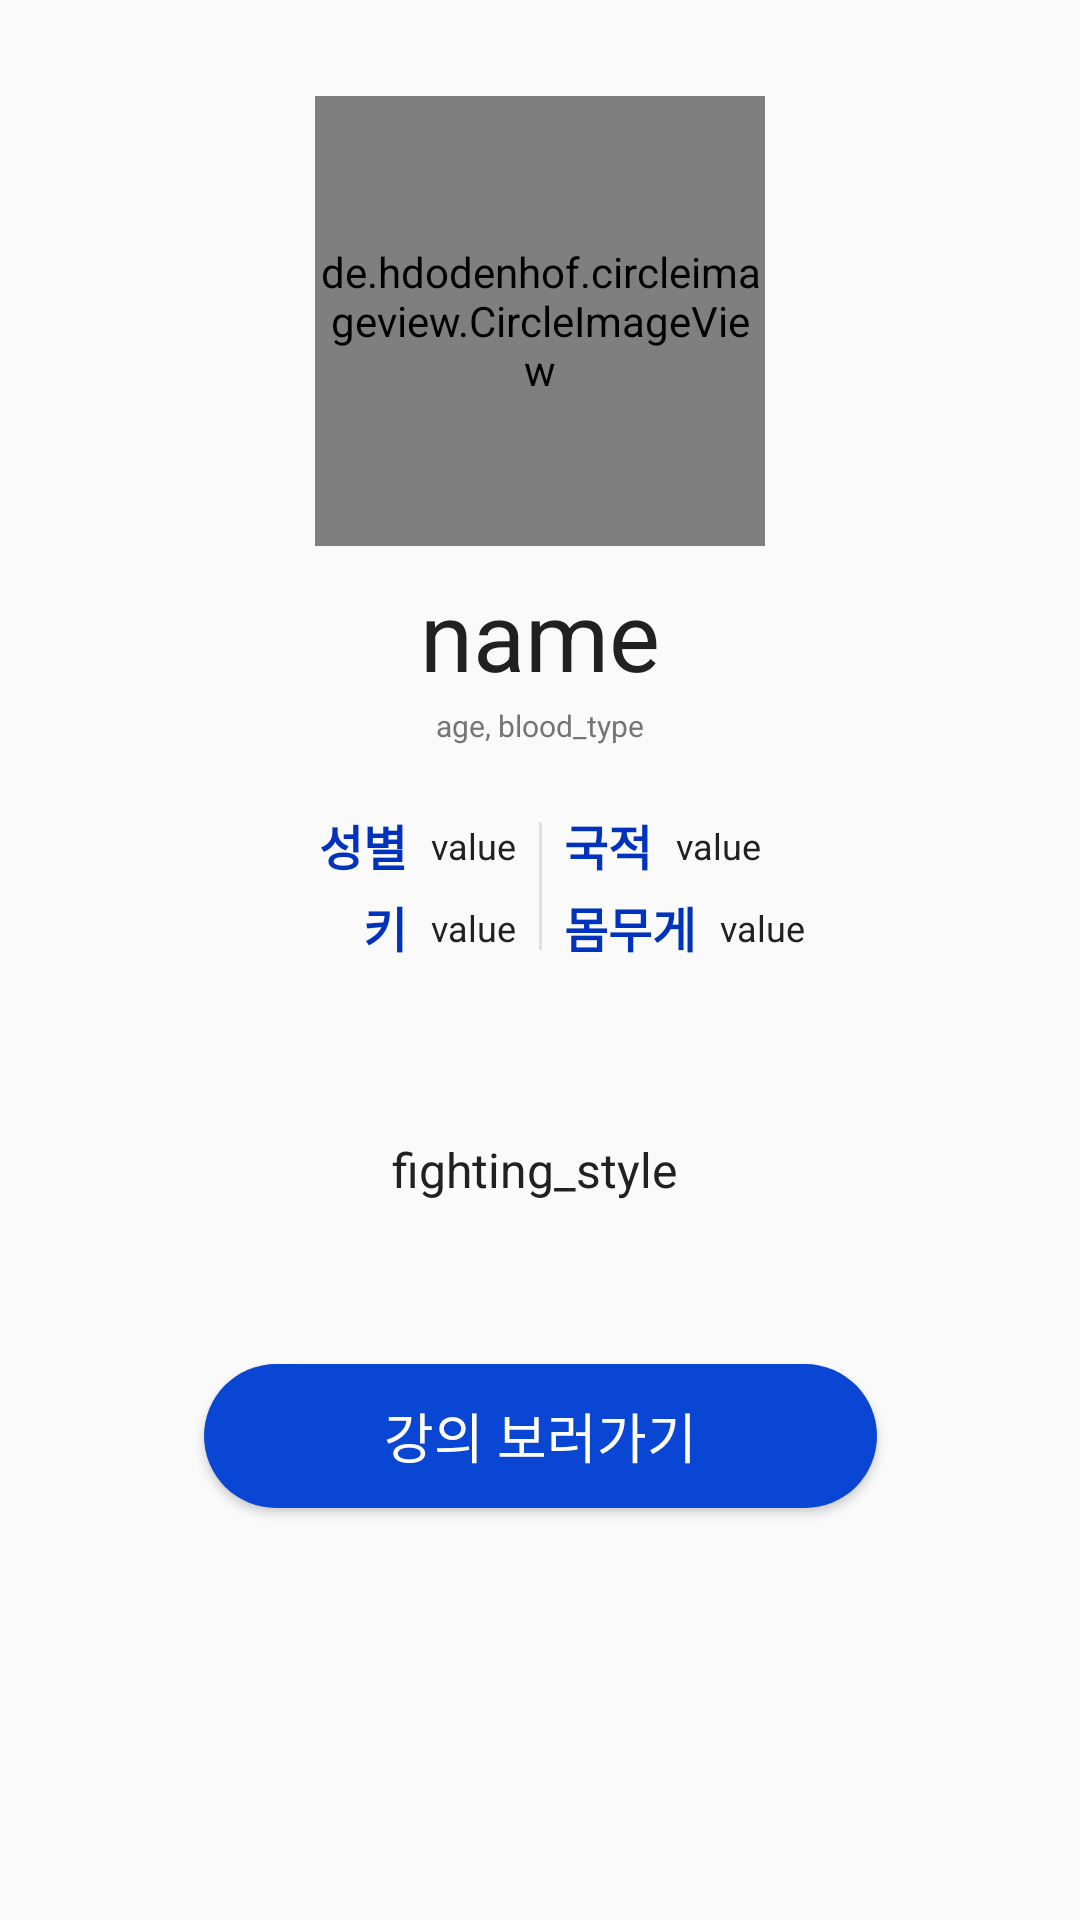

Layout XML and referenced resources for this Android screen:
<!-- AndroidManifest.xml: application theme AppTheme -->
<!-- res/layout/fragment_profile.xml -->
<?xml version="1.0" encoding="utf-8"?>
<android.support.constraint.ConstraintLayout xmlns:android="http://schemas.android.com/apk/res/android"
    xmlns:app="http://schemas.android.com/apk/res-auto"
    xmlns:tools="http://schemas.android.com/tools"
    android:layout_width="match_parent"
    android:layout_height="match_parent">

    <de.hdodenhof.circleimageview.CircleImageView
        android:id="@+id/fragment_profile_imageView"
        android:layout_width="@dimen/fragment_profile_imageView_size"
        android:layout_height="@dimen/fragment_profile_imageView_size"
        android:layout_marginTop="@dimen/fragment_profile_imageView_margin_top"
        app:civ_circle_background_color="@color/white"
        android:src="@drawable/portrait_akuma"
        app:civ_border_color="@color/colorPrimary"
        app:civ_border_width="@dimen/fragment_profile_imageView_border_size"
        app:layout_constraintEnd_toEndOf="parent"
        app:layout_constraintStart_toStartOf="parent"
        app:layout_constraintTop_toTopOf="parent" />

    <TextView
        android:id="@+id/fragment_profile_textView_name"
        android:layout_width="wrap_content"
        android:layout_height="wrap_content"
        android:layout_marginEnd="8dp"
        android:layout_marginLeft="8dp"
        android:layout_marginRight="8dp"
        android:layout_marginStart="8dp"
        android:layout_marginTop="8dp"
        android:gravity="center"
        android:text="name"
        android:textColor="@color/textColor"
        android:textSize="32dp"
        app:layout_constraintEnd_toEndOf="parent"
        app:layout_constraintStart_toStartOf="parent"
        app:layout_constraintTop_toBottomOf="@+id/fragment_profile_imageView" />

    <TextView
        android:id="@+id/fragment_profile_textView_age_blood_type"
        android:layout_width="wrap_content"
        android:layout_height="wrap_content"
        android:layout_marginEnd="8dp"
        android:layout_marginLeft="8dp"
        android:layout_marginRight="8dp"
        android:layout_marginStart="8dp"
        android:layout_marginTop="2dp"
        android:text="age, blood_type"
        android:textColor="@color/secondaryTextColor"
        android:textSize="10dp"
        app:layout_constraintEnd_toEndOf="parent"
        app:layout_constraintStart_toStartOf="parent"
        app:layout_constraintTop_toBottomOf="@+id/fragment_profile_textView_name" />

    <TextView
        android:id="@+id/fragment_profile_textView_gender_title"
        style="@style/ProfileContentsTitleStyle"
        android:layout_width="wrap_content"
        android:layout_height="wrap_content"
        android:layout_marginEnd="8dp"
        android:layout_marginRight="8dp"
        android:text="성별"
        app:layout_constraintBaseline_toBaselineOf="@+id/fragment_profile_textView_nationality_title"
        app:layout_constraintEnd_toStartOf="@+id/fragment_profile_textView_gender" />

    <TextView
        android:id="@+id/fragment_profile_textView_gender"
        style="@style/ProfileContentsValueStyle"
        android:layout_width="wrap_content"
        android:layout_height="wrap_content"
        android:layout_marginEnd="8dp"
        android:layout_marginRight="8dp"
        android:text="value"
        app:layout_constraintBaseline_toBaselineOf="@+id/fragment_profile_textView_nationality"
        app:layout_constraintEnd_toStartOf="@+id/guideline3" />

    <TextView
        android:id="@+id/fragment_profile_textView_nationality"
        style="@style/ProfileContentsValueStyle"
        android:layout_width="wrap_content"
        android:layout_height="wrap_content"
        android:layout_marginBottom="8dp"
        android:layout_marginLeft="8dp"
        android:layout_marginStart="8dp"
        android:layout_marginTop="8dp"
        android:text="value"
        app:layout_constraintBottom_toBottomOf="@+id/fragment_profile_textView_nationality_title"
        app:layout_constraintStart_toEndOf="@+id/fragment_profile_textView_nationality_title"
        app:layout_constraintTop_toTopOf="@+id/fragment_profile_textView_nationality_title" />

    <TextView
        android:id="@+id/fragment_profile_textView_nationality_title"
        style="@style/ProfileContentsTitleStyle"
        android:layout_width="wrap_content"
        android:layout_height="wrap_content"
        android:layout_marginLeft="8dp"
        android:layout_marginStart="8dp"
        android:layout_marginTop="4dp"
        android:text="국적"
        app:layout_constraintStart_toStartOf="@+id/guideline3"
        app:layout_constraintTop_toTopOf="@+id/guideline2" />

    <android.support.constraint.Guideline
        android:id="@+id/guideline2"
        android:layout_width="wrap_content"
        android:layout_height="wrap_content"
        android:layout_marginTop="278dp"
        android:orientation="horizontal"
        app:layout_constraintGuide_begin="266dp"
        app:layout_constraintTop_toTopOf="parent" />

    <android.support.constraint.Guideline
        android:id="@+id/guideline3"
        android:layout_width="wrap_content"
        android:layout_height="wrap_content"
        android:orientation="vertical"
        app:layout_constraintGuide_percent="0.5" />

    <TextView
        android:id="@+id/fragment_profile_textView_weight_title"
        style="@style/ProfileContentsTitleStyle"
        android:layout_width="wrap_content"
        android:layout_height="wrap_content"
        android:layout_marginLeft="8dp"
        android:layout_marginStart="8dp"
        android:layout_marginTop="4dp"
        android:text="몸무게"
        app:layout_constraintStart_toStartOf="@+id/guideline3"
        app:layout_constraintTop_toBottomOf="@+id/fragment_profile_textView_nationality_title" />

    <TextView
        android:id="@+id/fragment_profile_textView_weight"
        style="@style/ProfileContentsValueStyle"
        android:layout_width="wrap_content"
        android:layout_height="wrap_content"
        android:layout_marginBottom="8dp"
        android:layout_marginLeft="8dp"
        android:layout_marginStart="8dp"
        android:layout_marginTop="8dp"
        android:text="value"
        app:layout_constraintBottom_toBottomOf="@+id/fragment_profile_textView_weight_title"
        app:layout_constraintStart_toEndOf="@+id/fragment_profile_textView_weight_title"
        app:layout_constraintTop_toTopOf="@+id/fragment_profile_textView_weight_title" />

    <TextView
        android:id="@+id/fragment_profile_textView_height"
        style="@style/ProfileContentsValueStyle"
        android:layout_width="wrap_content"
        android:layout_height="wrap_content"
        android:layout_marginEnd="8dp"
        android:layout_marginRight="8dp"
        android:text="value"
        app:layout_constraintBaseline_toBaselineOf="@+id/fragment_profile_textView_weight"
        app:layout_constraintEnd_toStartOf="@+id/guideline3" />

    <TextView
        android:id="@+id/fragment_profile_textView_height_title"
        style="@style/ProfileContentsTitleStyle"
        android:layout_width="wrap_content"
        android:layout_height="wrap_content"
        android:layout_marginEnd="8dp"
        android:layout_marginRight="8dp"
        android:text="키"
        app:layout_constraintBaseline_toBaselineOf="@+id/fragment_profile_textView_weight_title"
        app:layout_constraintEnd_toStartOf="@+id/fragment_profile_textView_height" />

    <TextView
        android:id="@+id/fragment_profile_textView_fight_style"
        android:layout_width="wrap_content"
        android:layout_height="wrap_content"
        android:layout_marginBottom="8dp"
        android:layout_marginEnd="8dp"
        android:layout_marginLeft="8dp"
        android:layout_marginRight="8dp"
        android:layout_marginStart="8dp"
        android:paddingLeft="8dp"
        android:paddingRight="12dp"
        android:layout_marginTop="12dp"
        android:gravity="center"
        android:text="fighting_style"
        android:textColor="@color/textColor"
        android:textSize="16dp"
        app:layout_constraintBottom_toTopOf="@+id/fragment_profile_button_shortcut"
        app:layout_constraintEnd_toEndOf="parent"
        app:layout_constraintStart_toStartOf="parent"
        app:layout_constraintTop_toBottomOf="@+id/fragment_profile_textView_weight_title" />

    <Button
        android:id="@+id/fragment_profile_button_shortcut"
        android:layout_width="wrap_content"
        android:layout_height="wrap_content"
        android:layout_marginBottom="8dp"
        android:layout_marginEnd="8dp"
        android:layout_marginLeft="8dp"
        android:layout_marginRight="8dp"
        android:layout_marginStart="8dp"
        android:layout_marginTop="8dp"
        android:background="@drawable/fragment_profile_button"
        android:paddingLeft="@dimen/custom_button_padding"
        android:paddingRight="@dimen/custom_button_padding"
        android:text="강의 보러가기"
        android:textSize="18dp"
        android:textColor="@color/white"
        app:layout_constraintBottom_toBottomOf="parent"
        app:layout_constraintEnd_toEndOf="parent"
        app:layout_constraintStart_toStartOf="parent"
        app:layout_constraintTop_toBottomOf="@+id/fragment_profile_textView_height" />

    <View
        android:id="@+id/view"
        android:layout_width="1dp"
        android:layout_height="0dp"
        android:layout_marginBottom="4dp"
        android:layout_marginEnd="8dp"
        android:layout_marginLeft="8dp"
        android:layout_marginRight="8dp"
        android:layout_marginStart="8dp"
        android:layout_marginTop="4dp"
        android:background="@color/dividerColor"
        app:layout_constraintBottom_toBottomOf="@+id/fragment_profile_textView_height_title"
        app:layout_constraintEnd_toStartOf="@+id/fragment_profile_textView_nationality_title"
        app:layout_constraintStart_toEndOf="@+id/fragment_profile_textView_gender"
        app:layout_constraintTop_toTopOf="@+id/fragment_profile_textView_gender_title" />

</android.support.constraint.ConstraintLayout>
<!-- resources referenced by this layout -->
<resources>
  <color name="colorPrimary">#0946d4</color>
  <color name="dividerColor">#e0e0e0</color>
  <color name="secondaryTextColor">#757575</color>
  <color name="textColor">#212121</color>
  <color name="white">#ffffff</color>
  <dimen name="custom_button_padding">60dp</dimen>
  <dimen name="fragment_profile_imageView_border_size">3dp</dimen>
  <dimen name="fragment_profile_imageView_margin_top">32dp</dimen>
  <dimen name="fragment_profile_imageView_size">150dp</dimen>
  <!-- drawable fragment_profile_button (drawable) -->
  <?xml version="1.0" encoding="utf-8"?>
  <selector xmlns:android="http://schemas.android.com/apk/res/android">
      <item android:state_pressed="false">
          <shape>
              <solid android:color="@color/colorPrimary" />
              
              <corners android:radius="10000dp" />
          </shape>
      </item>
  </selector>
  <!-- drawable portrait_akuma: png bitmap (drawable-hdpi, 16092 bytes) -->
  <style name="ProfileContentsTitleStyle">
          <item name="android:textStyle">bold</item>
          <item name="android:textColor">@color/colorPrimaryDark</item>
          <item name="android:textSize">16dp</item>
      </style>
  <style name="ProfileContentsValueStyle">
          <item name="android:textColor">@color/textColor</item>
          <item name="android:textSize">12dp</item>
          <item name="android:gravity">center</item>
      </style>
  <style name="AppTheme" parent="Theme.AppCompat.Light.DarkActionBar">
          
          <item name="colorPrimary">@color/colorPrimary</item>
          <item name="colorPrimaryDark">@color/colorPrimaryDark</item>
          <item name="colorAccent">@color/colorAccent</item>
      </style>
  <color name="colorPrimaryDark">#0033bd</color>
  <color name="colorAccent">#f32918</color>
</resources>
